pico-8 play session: no input (idle), after a click and taps of 🅾, ❎, 🅾+❎, 🅾 in the second before t = 0

[t = 1 s] idle ~1s (no d-pad/buttons)
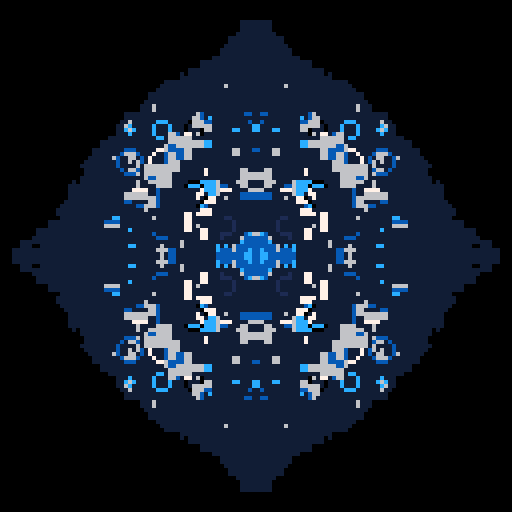

pico-8 cartridge
version 34
__lua__
wallet=stat(6)s=1
for i=1,#wallet do
ch=ord(sub(wallet,i,i))s+=seed*31+ch
end 
srand(s)
poke(24364,7)pal({-15,1,-4,12,6,7,6,12,-4,1,-15},1)poke(0x5f54, 0x60)r=rnd
cls()c=circ::_::
for x=32,64,8do
for y=32,64,8do
c(x,y,r(3)+1,r(12)) end end
for x=0,99do
x=r(70)y=r(70)
sspr(x,y,r(3)+4,r(3)+4,y,x,r(8)+4,r(8)+4)end
if(r()>.6)srand(s)flip()
goto _
__gfx__
00000000000000000000000000000000000000000000000000000000000000000000000000000000000000000000000000000000000000000000000000000000
00000000000000000000000000000000000000000000000000000000000000000000000000000000000000000000000000000000000000000000000000000000
00700700000000000000000000000000000000000000000000000000000000000000000000000000000000000000000000000000000000000000000000000000
00077000000000000000000000000000000000000000000000000000000000000000000000000000000000000000000000000000000000000000000000000000
00077000000000000000000000000000000000000000000000000000000000000000000000000000000000000000000000000000000000000000000000000000
00700700000000000000000000000000000000000000000000000000000000000000000000000000000000000000000000000000000000000000000000000000
